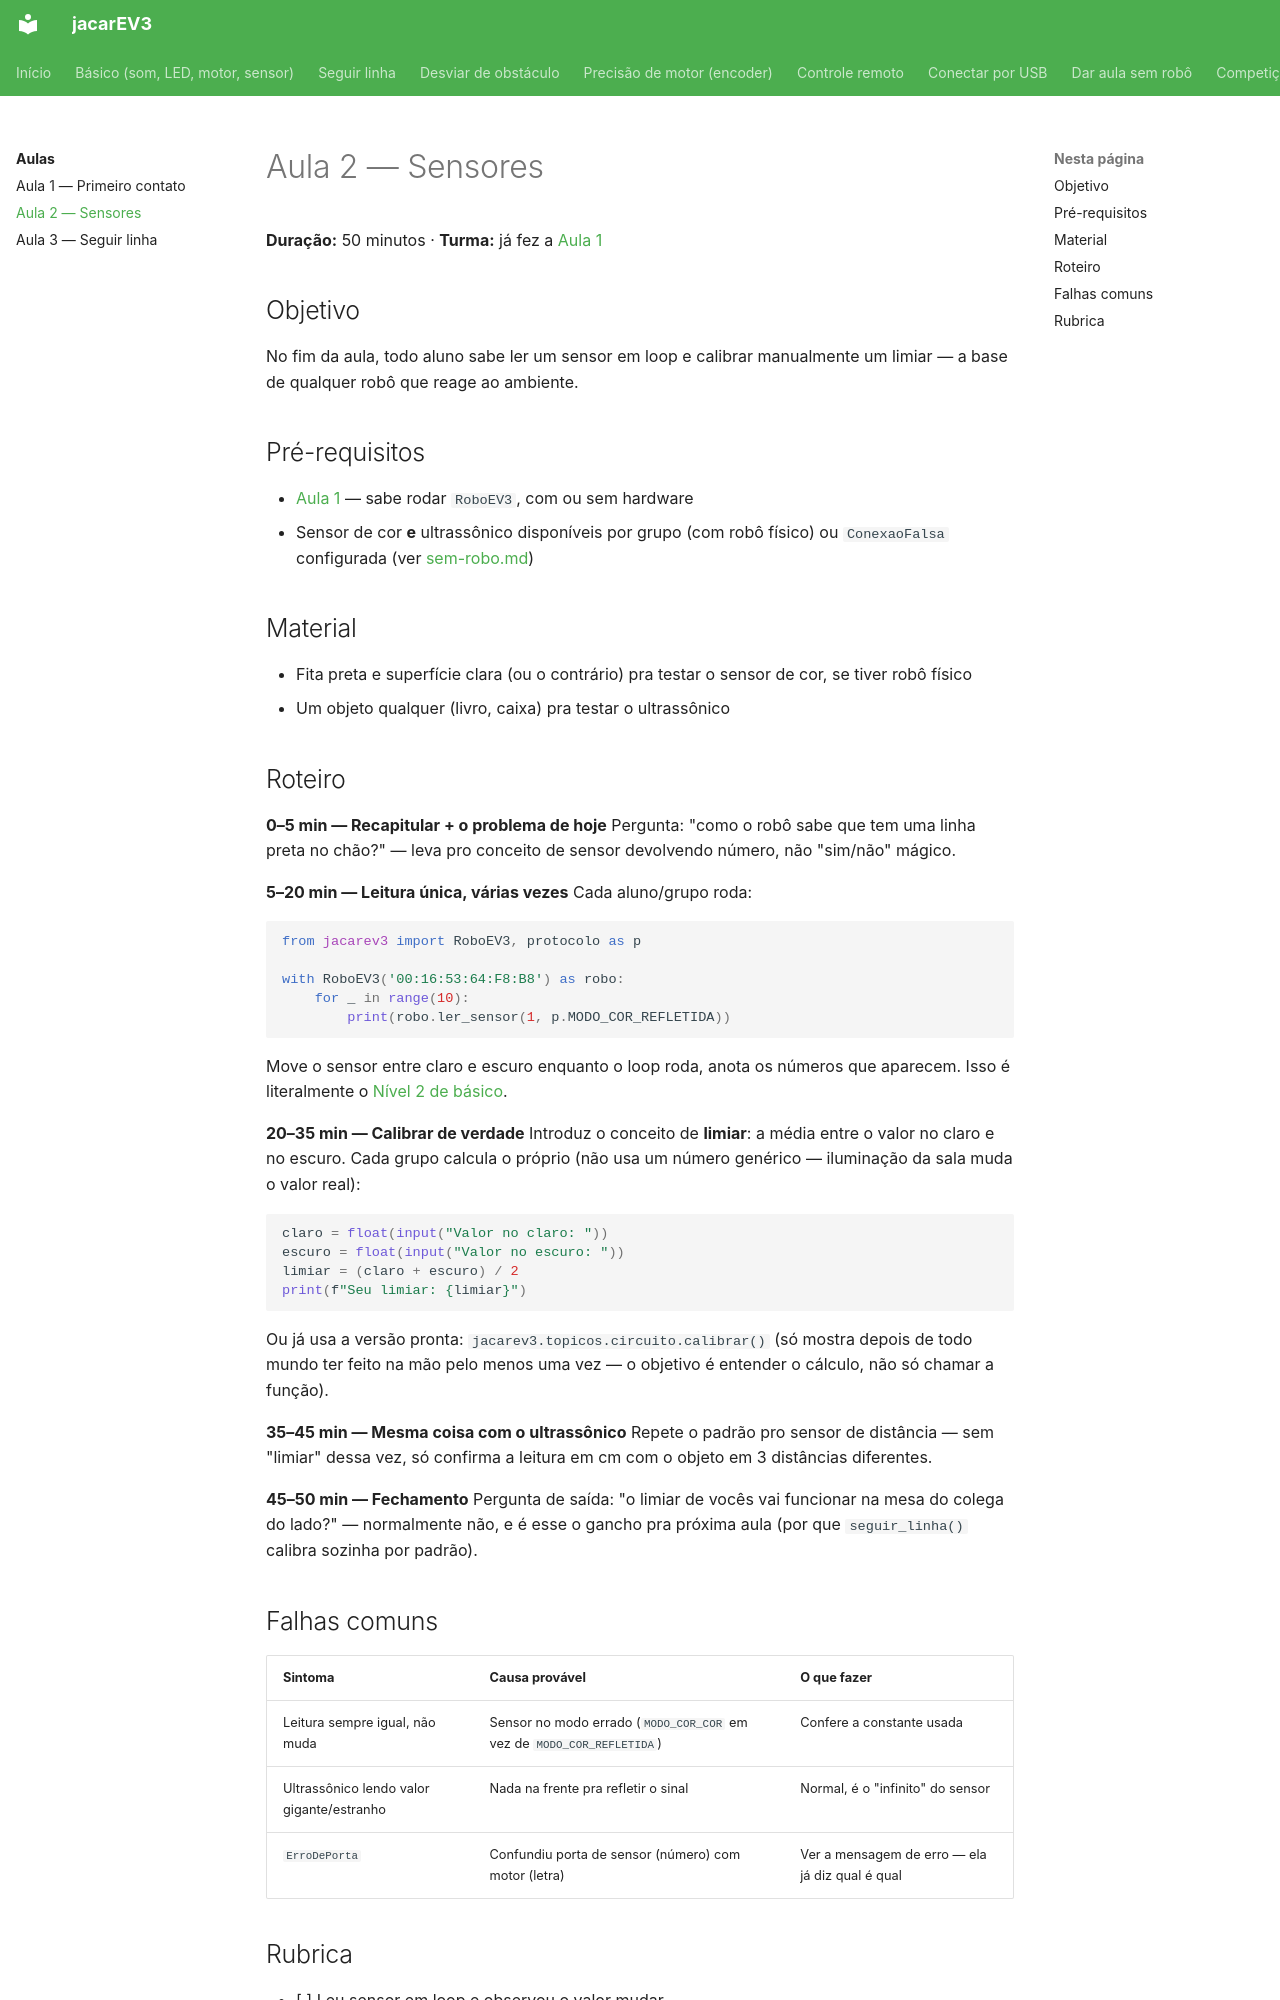

repository: i-barbosa/jacarEV3 · page: aulas/aula-02-sensores/index.html · generator: mkdocs

# Aula 2 — Sensores

**Duração:** 50 minutos · **Turma:** já fez a [Aula 1](aula-01-primeiro-contato.md)

## Objetivo

No fim da aula, todo aluno sabe ler um sensor em loop e calibrar
manualmente um limiar — a base de qualquer robô que reage ao ambiente.

## Pré-requisitos

- [Aula 1](aula-01-primeiro-contato.md) — sabe rodar `RoboEV3`, com ou
  sem hardware
- Sensor de cor **e** ultrassônico disponíveis por grupo (com robô
  físico) ou `ConexaoFalsa` configurada (ver [sem-robo.md](../sem-robo.md))

## Material

- Fita preta e superfície clara (ou o contrário) pra testar o sensor de
  cor, se tiver robô físico
- Um objeto qualquer (livro, caixa) pra testar o ultrassônico

## Roteiro

**0–5 min — Recapitular + o problema de hoje**
Pergunta: "como o robô sabe que tem uma linha preta no chão?" — leva
pro conceito de sensor devolvendo número, não "sim/não" mágico.

**5–20 min — Leitura única, várias vezes**
Cada aluno/grupo roda:

```python
from jacarev3 import RoboEV3, protocolo as p

with RoboEV3('00:16:53:64:F8:B8') as robo:
    for _ in range(10):
        print(robo.ler_sensor(1, p.MODO_COR_REFLETIDA))
```

Move o sensor entre claro e escuro enquanto o loop roda, anota os
números que aparecem. Isso é literalmente o
[Nível 2 de básico](../atividades.md#basico-som-led-motor-sensor).

**20–35 min — Calibrar de verdade**
Introduz o conceito de **limiar**: a média entre o valor no claro e no
escuro. Cada grupo calcula o próprio (não usa um número genérico —
iluminação da sala muda o valor real):

```python
claro = float(input("Valor no claro: "))
escuro = float(input("Valor no escuro: "))
limiar = (claro + escuro) / 2
print(f"Seu limiar: {limiar}")
```

Ou já usa a versão pronta: `jacarev3.topicos.circuito.calibrar()` (só
mostra depois de todo mundo ter feito na mão pelo menos uma vez — o
objetivo é entender o cálculo, não só chamar a função).

**35–45 min — Mesma coisa com o ultrassônico**
Repete o padrão pro sensor de distância — sem "limiar" dessa vez, só
confirma a leitura em cm com o objeto em 3 distâncias diferentes.

**45–50 min — Fechamento**
Pergunta de saída: "o limiar de vocês vai funcionar na mesa do colega
do lado?" — normalmente não, e é esse o gancho pra próxima aula (por
que `seguir_linha()` calibra sozinha por padrão).
